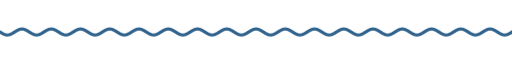
t = 0.00 s
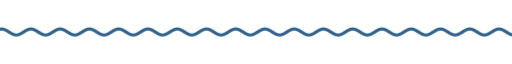
t = 1.67 s
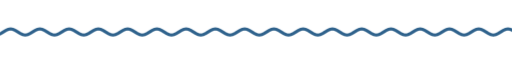
t = 3.33 s
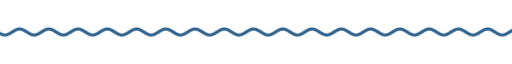
t = 5.00 s
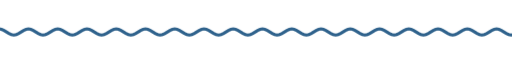
t = 6.67 s
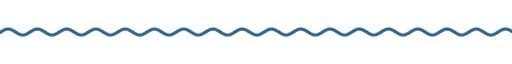
t = 8.33 s

The animated SVG that drew these frames (rendered in a browser with its animation timeline set to each time). Animation: 9 CSS @keyframes rules; frames cover the first 8.33 s, repeats indefinitely.

<svg xmlns="http://www.w3.org/2000/svg" xmlns:xlink="http://www.w3.org/1999/xlink" width="840" height="28" viewBox="0 0 840 28" role="img" aria-label="divider"><title>divider</title><style>text{font-family:G,R,'Google Sans','Segoe UI',Roboto,sans-serif;font-variation-settings:'ROND' 100}
.up{animation:up .8s cubic-bezier(.05,.7,.1,1) both}
.pop{transform-box:fill-box;transform-origin:center;animation:pop .6s cubic-bezier(.34,1.56,.64,1) both}
.fade{animation:fade .9s ease both}
.spin{transform-box:fill-box;transform-origin:center;animation:spin 40s linear infinite}
.spin-r{transform-box:fill-box;transform-origin:center;animation:spin 28s linear infinite reverse}
.bob{transform-box:fill-box;transform-origin:center;animation:bob 7s ease-in-out infinite}
.grow{transform-box:fill-box;transform-origin:left center;animation:grow 1.1s cubic-bezier(.2,0,0,1) both}
.wght{animation:wght 1.6s cubic-bezier(.2,0,0,1) .2s both}
.wave{animation:wave 2.4s linear infinite}
.blink{animation:blink 1s step-end infinite}
@keyframes blink{50%{opacity:0}}
@keyframes up{from{opacity:0;transform:translateY(14px)}to{opacity:1;transform:none}}
@keyframes pop{from{opacity:0;transform:scale(.6)}to{opacity:1;transform:scale(1)}}
@keyframes fade{from{opacity:0}to{opacity:1}}
@keyframes spin{to{transform:rotate(360deg)}}
@keyframes bob{0%,100%{transform:translateY(0) rotate(0)}50%{transform:translateY(-10px) rotate(12deg)}}
@keyframes grow{from{transform:scaleX(0)}to{transform:scaleX(1)}}
@keyframes wght{from{font-variation-settings:'ROND' 100,'wght' 400}to{font-variation-settings:'ROND' 100,'wght' 760}}
@keyframes wave{from{transform:translateX(0)}to{transform:translateX(-48px)}}
@media (prefers-reduced-motion:reduce){*{animation:none!important}}</style><clipPath id="w"><rect x="0" y="0" width="840" height="28"/></clipPath><g clip-path="url(#w)"><path class="wave" d="M0 14.0 L4 16.5 L8 18.3 L12 19.0 L16 18.3 L20 16.5 L24 14.0 L28 11.5 L32 9.7 L36 9.0 L40 9.7 L44 11.5 L48 14.0 L52 16.5 L56 18.3 L60 19.0 L64 18.3 L68 16.5 L72 14.0 L76 11.5 L80 9.7 L84 9.0 L88 9.7 L92 11.5 L96 14.0 L100 16.5 L104 18.3 L108 19.0 L112 18.3 L116 16.5 L120 14.0 L124 11.5 L128 9.7 L132 9.0 L136 9.7 L140 11.5 L144 14.0 L148 16.5 L152 18.3 L156 19.0 L160 18.3 L164 16.5 L168 14.0 L172 11.5 L176 9.7 L180 9.0 L184 9.7 L188 11.5 L192 14.0 L196 16.5 L200 18.3 L204 19.0 L208 18.3 L212 16.5 L216 14.0 L220 11.5 L224 9.7 L228 9.0 L232 9.7 L236 11.5 L240 14.0 L244 16.5 L248 18.3 L252 19.0 L256 18.3 L260 16.5 L264 14.0 L268 11.5 L272 9.7 L276 9.0 L280 9.7 L284 11.5 L288 14.0 L292 16.5 L296 18.3 L300 19.0 L304 18.3 L308 16.5 L312 14.0 L316 11.5 L320 9.7 L324 9.0 L328 9.7 L332 11.5 L336 14.0 L340 16.5 L344 18.3 L348 19.0 L352 18.3 L356 16.5 L360 14.0 L364 11.5 L368 9.7 L372 9.0 L376 9.7 L380 11.5 L384 14.0 L388 16.5 L392 18.3 L396 19.0 L400 18.3 L404 16.5 L408 14.0 L412 11.5 L416 9.7 L420 9.0 L424 9.7 L428 11.5 L432 14.0 L436 16.5 L440 18.3 L444 19.0 L448 18.3 L452 16.5 L456 14.0 L460 11.5 L464 9.7 L468 9.0 L472 9.7 L476 11.5 L480 14.0 L484 16.5 L488 18.3 L492 19.0 L496 18.3 L500 16.5 L504 14.0 L508 11.5 L512 9.7 L516 9.0 L520 9.7 L524 11.5 L528 14.0 L532 16.5 L536 18.3 L540 19.0 L544 18.3 L548 16.5 L552 14.0 L556 11.5 L560 9.7 L564 9.0 L568 9.7 L572 11.5 L576 14.0 L580 16.5 L584 18.3 L588 19.0 L592 18.3 L596 16.5 L600 14.0 L604 11.5 L608 9.7 L612 9.0 L616 9.7 L620 11.5 L624 14.0 L628 16.5 L632 18.3 L636 19.0 L640 18.3 L644 16.5 L648 14.0 L652 11.5 L656 9.7 L660 9.0 L664 9.7 L668 11.5 L672 14.0 L676 16.5 L680 18.3 L684 19.0 L688 18.3 L692 16.5 L696 14.0 L700 11.5 L704 9.7 L708 9.0 L712 9.7 L716 11.5 L720 14.0 L724 16.5 L728 18.3 L732 19.0 L736 18.3 L740 16.5 L744 14.0 L748 11.5 L752 9.7 L756 9.0 L760 9.7 L764 11.5 L768 14.0 L772 16.5 L776 18.3 L780 19.0 L784 18.3 L788 16.5 L792 14.0 L796 11.5 L800 9.7 L804 9.0 L808 9.7 L812 11.5 L816 14.0 L820 16.5 L824 18.3 L828 19.0 L832 18.3 L836 16.5 L840 14.0 L844 11.5 L848 9.7 L852 9.0 L856 9.7 L860 11.5 L864 14.0 L868 16.5 L872 18.3 L876 19.0 L880 18.3 L884 16.5 L888 14.0 L892 11.5 L896 9.7 L900 9.0 L904 9.7 L908 11.5 L912 14.0 L916 16.5 L920 18.3 L924 19.0 L928 18.3 L932 16.5 L936 14.0" fill="none" stroke="#2f628c" stroke-width="5" stroke-linecap="round"/></g></svg>
